Run: headless pygame with SDL's dummy video driver; simulated clock (each Clock.tick advances the game by its frame time, no real sleeping); random seed 0; keys injected as events and as key.get_pressed() state; no mouse input.
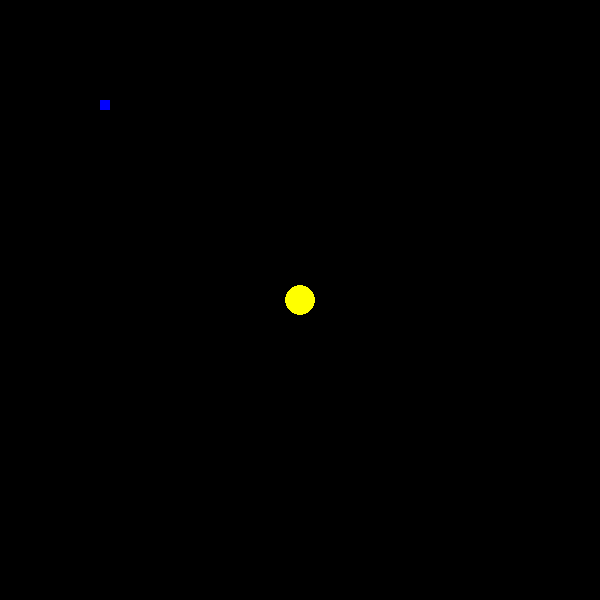
Frame 1 of 4 · flips 1–60 · no input
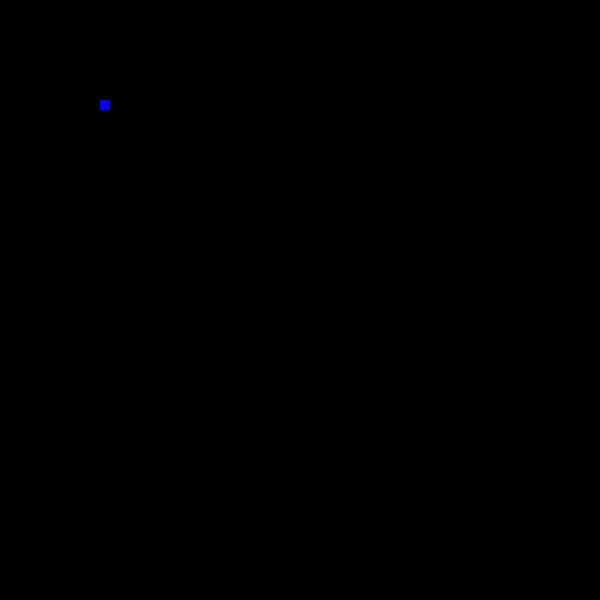
Frame 2 of 4 · flips 61–180 · tapped SPACE, RETURN · held RIGHT (→), D
Frame 3 of 4 · flips 181–300 · held DOWN (↓), S · screen unchanged from frame 2, image omitted
Frame 4 of 4 · flips 301–420 · held LEFT (←), A, UP (↑), W · screen same as frame 1, image omitted

The pygame program that drew these frames:

import pygame
import sys

# Инициализация Pygame
pygame.init()

# Настройки окна
WIDTH, HEIGHT = 600, 600
screen = pygame.display.set_mode((WIDTH, HEIGHT))
pygame.display.set_caption("MacMan (Pac-Man)")

# Цвета
BLACK = (0, 0, 0)
YELLOW = (255, 255, 0)
BLUE = (0, 0, 255)

# Игрок
player_size = 30
player_x, player_y = WIDTH // 2, HEIGHT // 2
speed = 5

# Еда
food = pygame.Rect(100, 100, 10, 10)

# Игровой цикл
clock = pygame.time.Clock()
while True:
    for event in pygame.event.get():
        if event.type == pygame.QUIT:
            pygame.quit()
            sys.exit()

    keys = pygame.key.get_pressed()
    if keys[pygame.K_LEFT]:
        player_x -= speed
    if keys[pygame.K_RIGHT]:
        player_x += speed
    if keys[pygame.K_UP]:
        player_y -= speed
    if keys[pygame.K_DOWN]:
        player_y += speed

    screen.fill(BLACK)

    # Еда
    pygame.draw.rect(screen, BLUE, food)

    # Игрок
    pygame.draw.circle(screen, YELLOW, (player_x, player_y), player_size // 2)

    pygame.display.flip()
    clock.tick(30)
